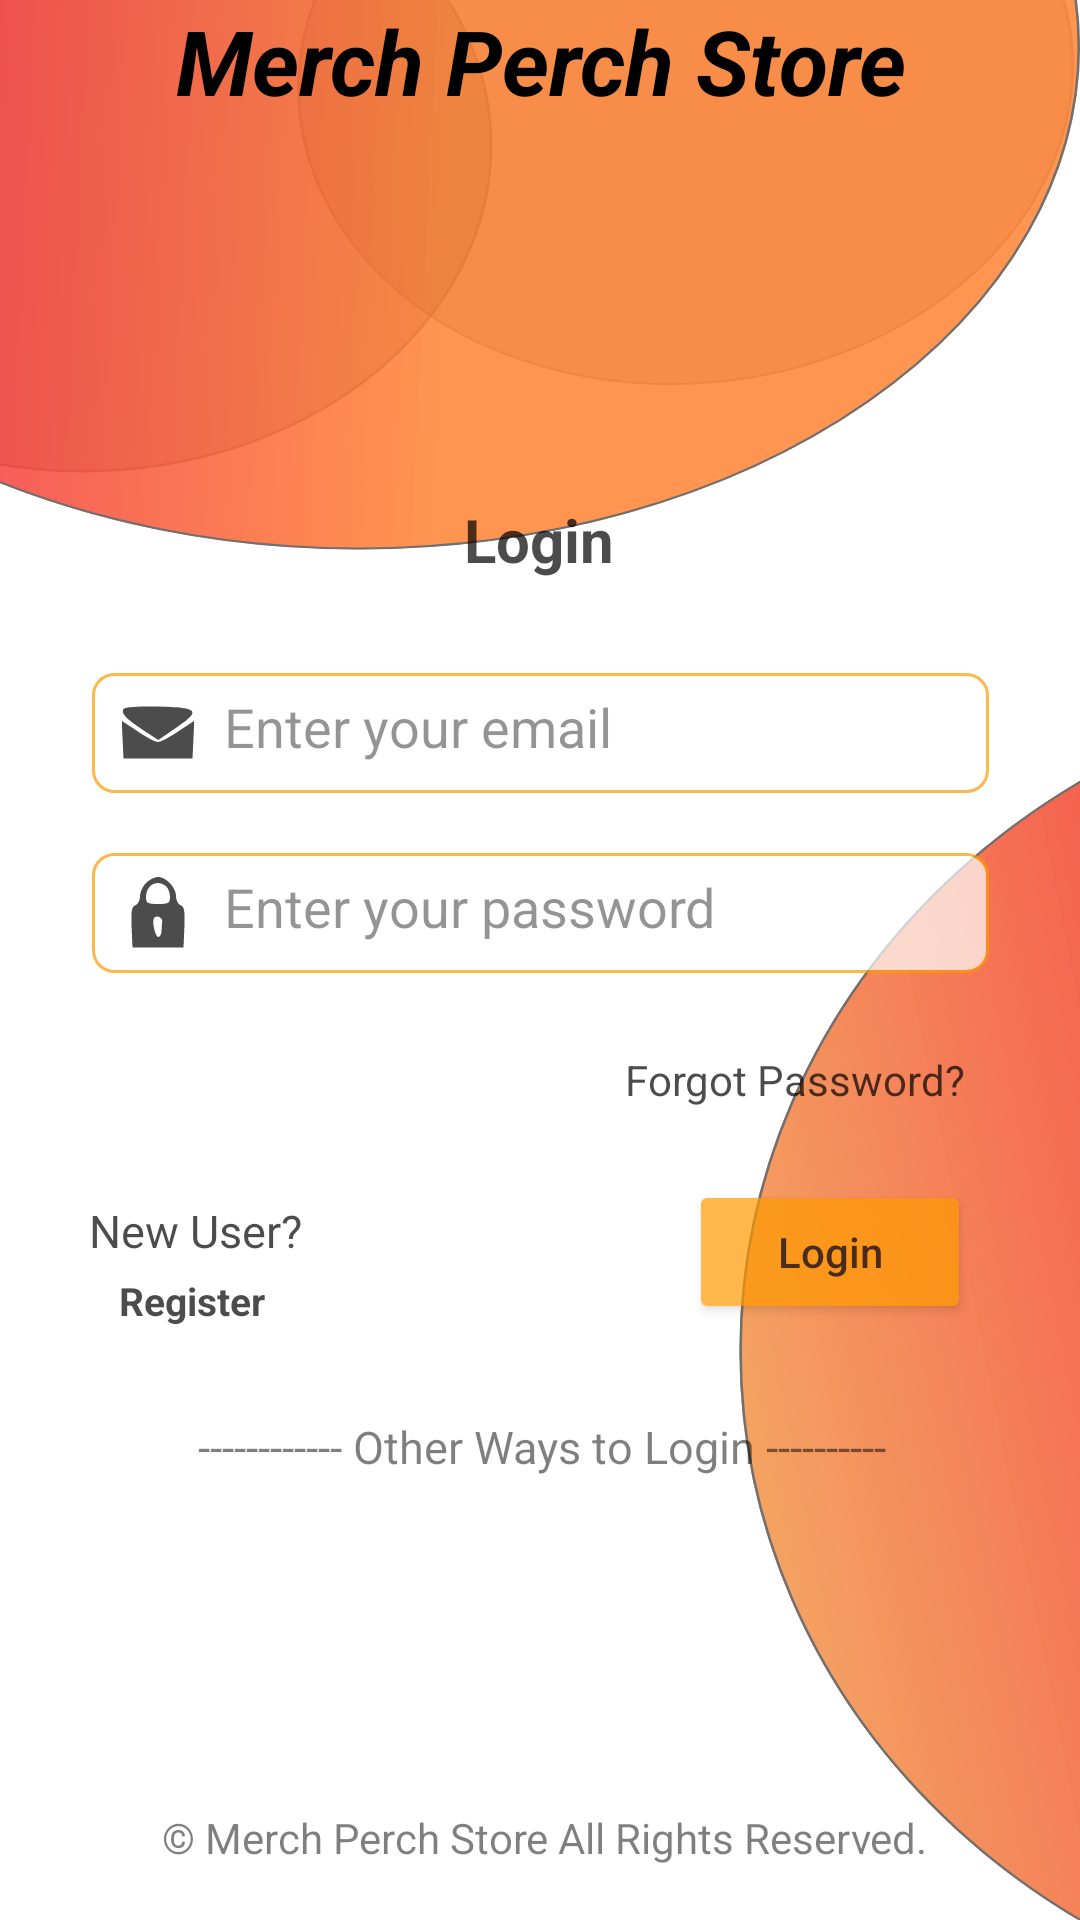

The Android layout XML behind this screen, and the referenced resources:
<!-- AndroidManifest.xml: application theme Theme.MerchPerchStore -->
<!-- res/layout/activity_login.xml -->
<?xml version="1.0" encoding="utf-8"?>
<androidx.constraintlayout.widget.ConstraintLayout xmlns:android="http://schemas.android.com/apk/res/android"
    xmlns:app="http://schemas.android.com/apk/res-auto"
    xmlns:tools="http://schemas.android.com/tools"
    android:layout_width="match_parent"
    android:background="@drawable/ic_background"
    android:layout_height="match_parent"
    tools:context=".LoginActivity">


    <RelativeLayout
        android:id="@+id/relativeLayout"
        android:layout_width="339dp"

        android:layout_height="310dp"

        android:alpha=".7"
        android:orientation="vertical"
        app:layout_constraintBottom_toBottomOf="parent"
        app:layout_constraintEnd_toEndOf="parent"
        app:layout_constraintStart_toStartOf="parent"
        app:layout_constraintTop_toTopOf="parent"
        app:layout_constraintVertical_bias="0.437">


        <EditText

            android:id="@+id/editTextTextEmailAddressLoginActivity"
            android:layout_width="299dp"
            android:layout_height="40dp"
            android:layout_alignParentStart="true"
            android:layout_alignParentLeft="true"
            android:layout_alignParentEnd="true"
            android:layout_alignParentRight="true"
            android:layout_marginStart="20dp"
            android:layout_marginLeft="20dp"
            android:layout_marginTop="80dp"
            android:layout_marginEnd="20dp"
            android:drawablePadding="10dp"
            android:padding="10dp"
            android:drawableLeft="@drawable/ic_email"
            android:layout_marginRight="20dp"
            android:background="@drawable/rounded_border"
            android:hint="Enter your email"
            android:inputType="textEmailAddress" />

        <EditText
            android:id="@+id/editTextTextPasswordLoginActivity"
            android:layout_width="299dp"
            android:layout_height="40dp"
            android:padding="10dp"
            android:layout_below="@+id/editTextTextEmailAddressLoginActivity"
            android:layout_alignParentStart="true"
            android:layout_alignParentLeft="true"
            android:layout_alignParentEnd="true"
            android:layout_alignParentRight="true"
            android:layout_marginStart="20dp"
            android:layout_marginLeft="20dp"
            android:layout_marginTop="20dp"
            android:layout_marginEnd="20dp"
            android:layout_marginRight="20dp"
            android:background="@drawable/rounded_border"
            android:hint="Enter your password"
            android:drawablePadding="10dp"
            android:drawableLeft="@drawable/ic_password"
            android:inputType="textPassword" />

        <TextView
            android:id="@+id/textView2"
            android:layout_width="65dp"
            android:layout_height="wrap_content"
            android:layout_alignParentStart="true"
            android:layout_alignParentLeft="true"
            android:layout_alignParentTop="true"
            android:layout_alignParentEnd="true"
            android:layout_alignParentRight="true"
            android:layout_marginStart="131dp"
            android:layout_marginLeft="131dp"
            android:layout_marginTop="22dp"
            android:layout_marginEnd="132dp"
            android:layout_marginRight="132dp"
            android:text="Login"

            android:textColor="@color/black"
            android:textSize="20sp"
            android:textStyle="bold"
            android:gravity="center_horizontal" />

        <TextView
            android:id="@+id/ForgotPsswd"
            android:layout_width="134dp"
            android:layout_height="29dp"
            android:layout_alignParentEnd="true"
            android:layout_alignParentRight="true"
            android:layout_alignParentBottom="true"
            android:layout_marginEnd="18dp"
            android:layout_marginRight="18dp"
            android:layout_marginBottom="75dp"
            android:gravity="center_horizontal"
            android:text="Forgot Password?"
            android:textAlignment="center"
            android:textColor="@color/black" />

        <Button
            android:id="@+id/loginbtnloginactivity"
            android:layout_width="wrap_content"
            android:layout_height="wrap_content"
            android:layout_alignParentStart="true"
            android:layout_alignParentLeft="true"
            android:layout_alignParentEnd="true"
            android:layout_alignParentRight="true"
            android:layout_alignParentBottom="true"
            android:layout_marginStart="219dp"
            android:layout_marginLeft="219dp"
            android:layout_marginEnd="26dp"
            android:layout_marginRight="26dp"
            android:layout_marginBottom="13dp"
            android:text="Login"
            android:textAllCaps="false"
            android:textColor="@color/black"
            android:backgroundTint="@color/my_colour"/>

        <TextView
            android:id="@+id/textView5"
            android:layout_width="87dp"
            android:layout_height="wrap_content"
            android:layout_alignParentStart="true"
            android:layout_alignParentLeft="true"
            android:layout_alignParentEnd="true"
            android:layout_alignParentRight="true"
            android:layout_alignParentBottom="true"
            android:layout_marginStart="11dp"
            android:layout_marginLeft="11dp"
            android:layout_marginEnd="241dp"
            android:layout_marginRight="241dp"
            android:layout_marginBottom="34dp"
            android:gravity="center_horizontal"
            android:text="New User?"
            android:textColor="@color/black"
            android:textSize="15sp" />

        <TextView
            android:id="@+id/registerbtnloginactivity"
            android:layout_width="67dp"
            android:layout_height="wrap_content"
            android:layout_alignParentStart="true"
            android:layout_alignParentLeft="true"
            android:layout_alignParentEnd="true"
            android:layout_alignParentRight="true"
            android:layout_alignParentBottom="true"
            android:layout_marginStart="20dp"
            android:layout_marginLeft="20dp"
            android:layout_marginEnd="252dp"
            android:layout_marginRight="252dp"
            android:layout_marginBottom="12dp"
            android:gravity="center_horizontal"
            android:text="Register"
            android:textColor="@color/black"
            android:textSize="13sp"
            android:textStyle="bold" />


    </RelativeLayout>

    <RelativeLayout
        android:id="@+id/relativeLayout3"
        android:layout_width="338dp"
        android:layout_height="193dp"
        android:alpha=".5"
        android:orientation="vertical"
        app:layout_constraintBottom_toBottomOf="parent"
        app:layout_constraintEnd_toEndOf="parent"
        app:layout_constraintHorizontal_bias="0.506"
        app:layout_constraintStart_toStartOf="parent"
        app:layout_constraintTop_toBottomOf="@+id/relativeLayout"
        app:layout_constraintVertical_bias="0.636">


        <TextView
            android:id="@+id/textView4"
            android:layout_width="263dp"
            android:layout_height="33dp"
            android:layout_alignParentStart="true"
            android:layout_alignParentLeft="true"
            android:layout_alignParentEnd="true"
            android:layout_alignParentRight="true"
            android:layout_alignParentBottom="true"
            android:layout_marginStart="38dp"
            android:layout_marginLeft="38dp"
            android:layout_marginEnd="37dp"
            android:layout_marginRight="37dp"
            android:layout_marginBottom="138dp"
            android:gravity="center_horizontal"
            android:text="------------ Other Ways to Login ----------"
            android:textColor="@color/black"
            android:textSize="15sp" />

        <ImageView
            android:id="@+id/googlebtnloginactivty"
            android:layout_width="wrap_content"
            android:layout_height="wrap_content"
            android:layout_alignParentStart="true"
            android:layout_alignParentLeft="true"
            android:layout_alignParentEnd="true"
            android:layout_alignParentRight="true"
            android:layout_alignParentBottom="true"
            android:layout_marginStart="142dp"
            android:layout_marginLeft="142dp"
            android:layout_marginEnd="141dp"
            android:layout_marginRight="141dp"
            android:layout_marginBottom="62dp"
            app:srcCompat="@drawable/common_google_signin_btn_icon_dark" />

        <TextView
            android:id="@+id/textView7"
            android:layout_width="277dp"
            android:layout_height="31dp"
            android:layout_alignParentStart="true"
            android:layout_alignParentLeft="true"
            android:layout_alignParentEnd="true"
            android:layout_alignParentRight="true"
            android:layout_alignParentBottom="true"
            android:layout_marginStart="32dp"
            android:layout_marginLeft="32dp"
            android:layout_marginEnd="29dp"
            android:layout_marginRight="29dp"
            android:layout_marginBottom="9dp"

            android:gravity="center_horizontal"
            android:text="&#169; Merch Perch Store All Rights Reserved."
            android:textColor="@color/black" />


    </RelativeLayout>

    <TextView
        android:id="@+id/textView8"
        android:layout_width="303dp"
        android:layout_height="77dp"
        android:gravity="center_horizontal"
        android:text="Merch Perch Store"
        android:textColor="@color/black"
        android:textSize="30sp"
        android:textStyle="bold|italic"
        app:layout_constraintEnd_toEndOf="parent"
        app:layout_constraintStart_toStartOf="parent"

        tools:ignore="MissingConstraints"
        tools:layout_editor_absoluteY="46dp" />
    <ProgressBar
        android:id="@+id/progressBarLoginActivity"
        style="?android:attr/progressBarStyle"
        android:layout_width="wrap_content"
        android:layout_height="wrap_content"
        android:layout_marginBottom="200dp"
        android:theme="@style/ProgressBarStyle"
        android:visibility="invisible"
        app:layout_constraintBottom_toBottomOf="parent"
        app:layout_constraintEnd_toEndOf="parent"
        app:layout_constraintHorizontal_bias="0.498"

        app:layout_constraintStart_toStartOf="parent" />

</androidx.constraintlayout.widget.ConstraintLayout>
<!-- resources referenced by this layout -->
<resources>
  <color name="black">#FF000000</color>
  <color name="my_colour">#ff9900</color>
  <!-- drawable ic_background: vector/xml drawable (drawable, 3243 chars, omitted) -->
  <!-- drawable ic_email (drawable) -->
  <vector xmlns:android="http://schemas.android.com/apk/res/android"
      android:width="24dp"
      android:height="24dp"
      android:viewportWidth="24"
      android:viewportHeight="24">
    <path
        android:pathData="M0.5,4c-0.9,1.5 0.8,3.3 6.6,7.1l5,3.2 5.7,-3.9c8.6,-5.9 7.9,-6.8 -5.5,-7.2 -7.2,-0.2 -11.4,0.1 -11.8,0.8z"
        android:fillColor="#000000"
        android:strokeColor="#00000000"/>
    <path
        android:pathData="M0.2,14.2l0.3,6.3 11.5,-0 11.5,-0 0.3,-6.3 0.3,-6.3 -5.3,3.5c-2.9,2 -6,3.6 -6.8,3.6 -0.8,-0 -3.9,-1.6 -6.8,-3.6l-5.3,-3.5 0.3,6.3z"
        android:fillColor="#000000"
        android:strokeColor="#00000000"/>
  </vector>
  <!-- drawable ic_password (drawable) -->
  <vector xmlns:android="http://schemas.android.com/apk/res/android"
      android:width="24dp"
      android:height="24dp"
      android:viewportWidth="24"
      android:viewportHeight="24">
    <path
        android:pathData="M8,2c-1.1,1.1 -2,3.1 -2,4.4 0,1.3 -0.7,2.7 -1.5,3 -1.3,0.5 -1.5,2 -1.3,7.3l0.3,6.8 8.5,-0 8.5,-0 0.3,-6.8c0.2,-5.3 0,-6.8 -1.3,-7.3 -0.8,-0.3 -1.5,-1.7 -1.5,-3 0,-2.9 -3.3,-6.4 -6,-6.4 -1.1,-0 -2.9,0.9 -4,2zM14.8,3.2c0.7,0.7 1.2,2.2 1.2,3.5 0,2 -0.5,2.3 -4,2.3 -3.5,-0 -4,-0.3 -4,-2.3 0,-2.7 1.7,-4.7 4,-4.7 0.9,-0 2.1,0.5 2.8,1.2zM13.4,14.8c-0.1,0.7 -0.2,2.1 -0.2,3.2 -0.1,1.1 -0.6,2 -1.1,2 -1,-0 -2.2,-5.1 -1.4,-6.3 0.7,-1.1 2.8,-0.3 2.7,1.1z"
        android:fillColor="#000000"
        android:strokeColor="#00000000"/>
  </vector>
  <!-- drawable rounded_border (drawable) -->
  <?xml version="1.0" encoding="utf-8"?>
  <shape xmlns:android="http://schemas.android.com/apk/res/android"
      android:shape="rectangle">
  
      <solid android:color="#FFFFFF" />
      <stroke android:width="1dp" android:color="#ff9900" />
      <corners
          android:bottomRightRadius="7dp"
          android:bottomLeftRadius="7dp"
          android:topLeftRadius="7dp"
          android:topRightRadius="7dp" />
  </shape>
  <style name="Theme.MerchPerchStore" parent="Theme.MaterialComponents.DayNight.DarkActionBar">
          
          <item name="colorPrimary">@color/purple_500</item>
          <item name="colorPrimaryVariant">@color/purple_700</item>
          <item name="colorOnPrimary">@color/white</item>
          
          <item name="colorSecondary">@color/teal_200</item>
          <item name="colorSecondaryVariant">@color/teal_700</item>
          <item name="colorOnSecondary">@color/black</item>
          
          <item name="android:statusBarColor" tools:targetApi="l">?attr/colorPrimaryVariant</item>
          
      </style>
  <color name="purple_500">#FF6200EE</color>
  <color name="purple_700">#FF3700B3</color>
  <color name="white">#FFFFFFFF</color>
  <color name="teal_200">#FF03DAC5</color>
  <color name="teal_700">#FF018786</color>
</resources>
